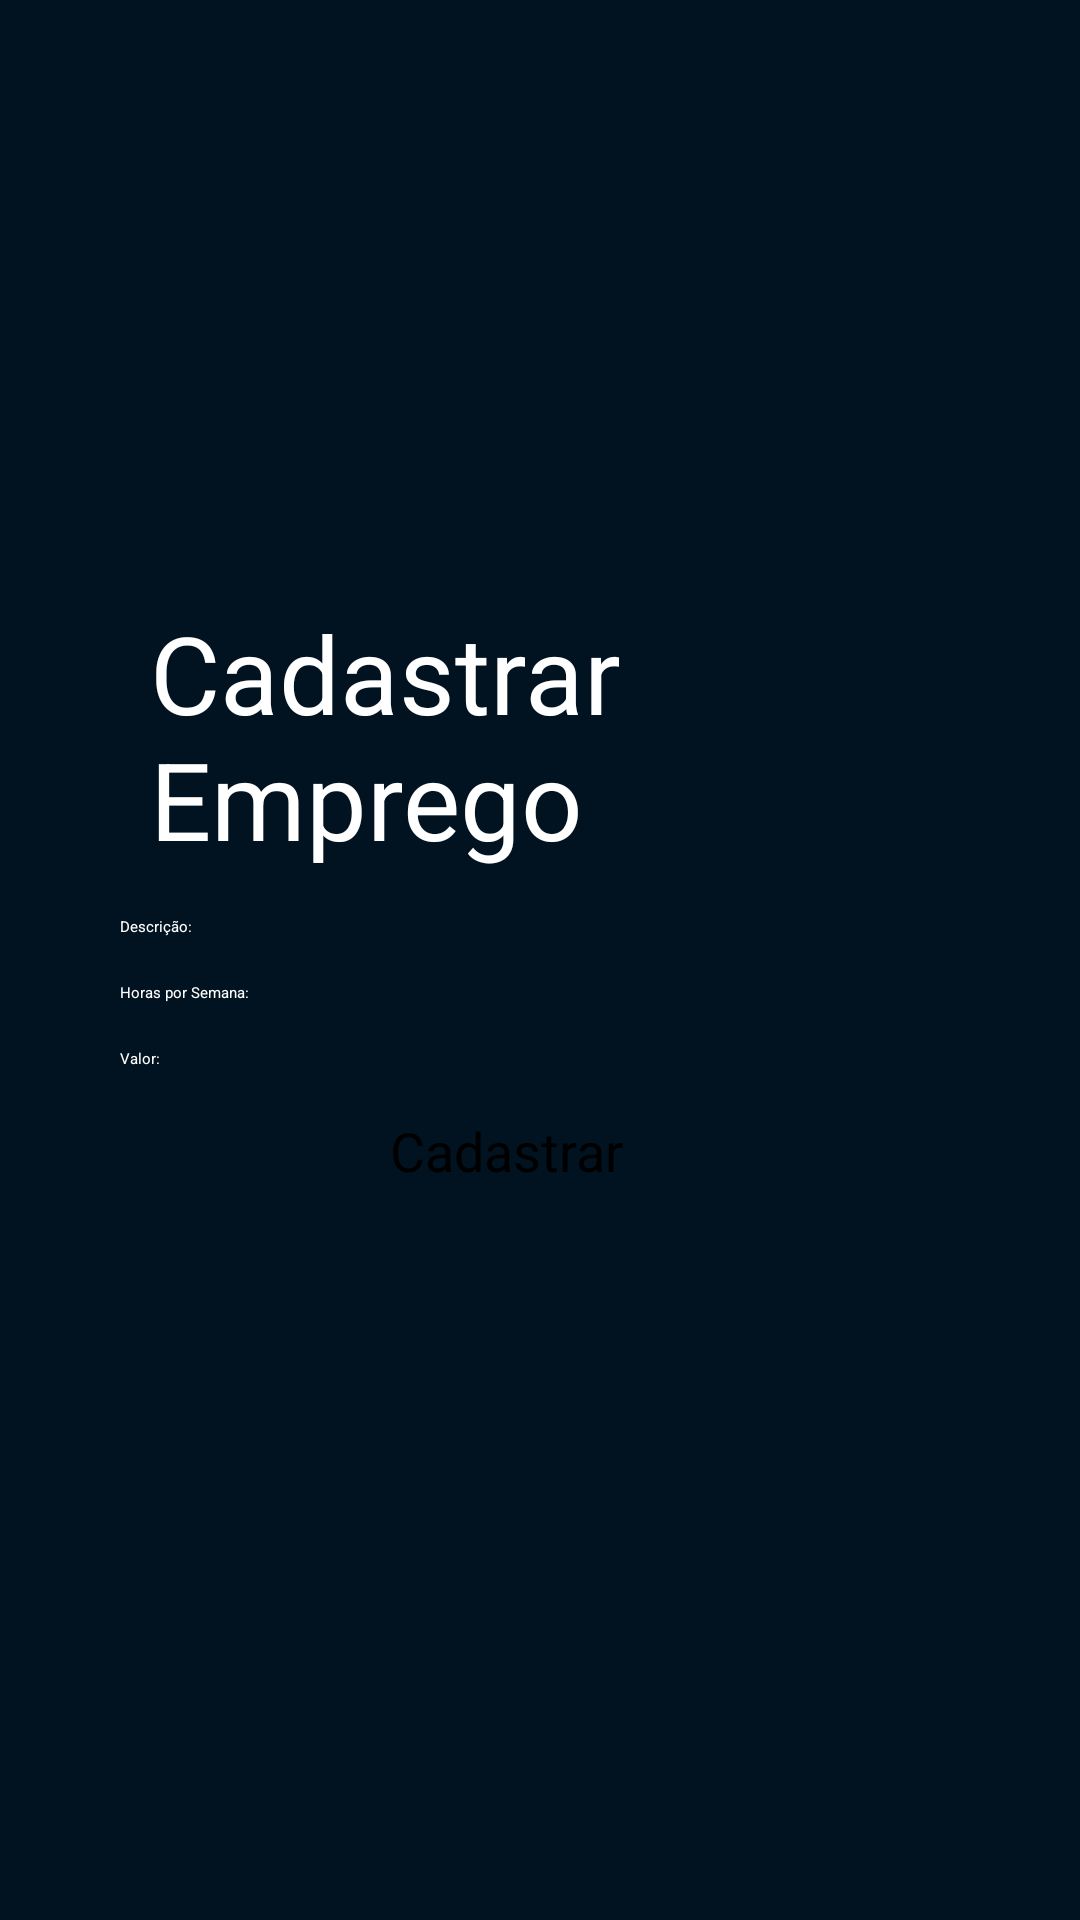

Android layout source for this screen:
<!-- AndroidManifest.xml: application theme Theme.Cadastro -->
<!-- res/layout/activity_cadastro_emprego.xml -->
<?xml version="1.0" encoding="utf-8"?>
<LinearLayout xmlns:android="http://schemas.android.com/apk/res/android"
    xmlns:app="http://schemas.android.com/apk/res-auto"
    xmlns:tools="http://schemas.android.com/tools"
    android:layout_width="match_parent"
    android:layout_height="match_parent"
    android:background="@color/black_50"
    android:orientation="vertical"
    tools:context=".CadastroEmpregoActivity">

    <TextView
        android:id="@+id/textView4"
        android:layout_width="wrap_content"
        android:layout_height="wrap_content"
        android:layout_marginStart="50dp"
        android:layout_marginLeft="50dp"
        android:layout_marginTop="200dp"
        android:text="Cadastrar Emprego"
        android:textColor="@color/white"
        android:textSize="36sp" />

    <EditText
        android:id="@+id/edtDescricao"
        android:layout_width="335dp"
        android:layout_height="wrap_content"
        android:layout_marginLeft="40dp"
        android:layout_marginTop="15dp"
        android:ems="10"
        android:hint="Descrição:"
        android:inputType="textPersonName"
        android:textColor="@color/white"
        android:textColorHint="@color/white" />

    <EditText
        android:id="@+id/edtHoras"
        android:layout_width="335dp"
        android:layout_height="wrap_content"
        android:layout_marginLeft="40dp"
        android:layout_marginTop="15dp"
        android:ems="10"
        android:hint="Horas por Semana:"
        android:inputType="textEmailAddress"
        android:textColor="@color/white"
        android:textColorHint="@color/white" />

    <EditText
        android:id="@+id/edtValor"
        android:layout_width="335dp"
        android:layout_height="wrap_content"
        android:layout_marginLeft="40dp"
        android:layout_marginTop="15dp"
        android:ems="10"
        android:hint="Valor:"
        android:inputType="number"
        android:textColor="@color/white"
        android:textColorHint="@color/white" />

    <Button
        android:id="@+id/cadastrarEmprego"
        android:layout_width="wrap_content"
        android:layout_height="wrap_content"
        android:layout_marginLeft="130dp"
        android:layout_marginTop="15dp"
        android:text="Cadastrar"
        android:textSize="18sp" />


</LinearLayout>
<!-- resources referenced by this layout -->
<resources>
  <color name="black_50">#011221</color>
  <color name="white">#FFFFFFFF</color>
</resources>
